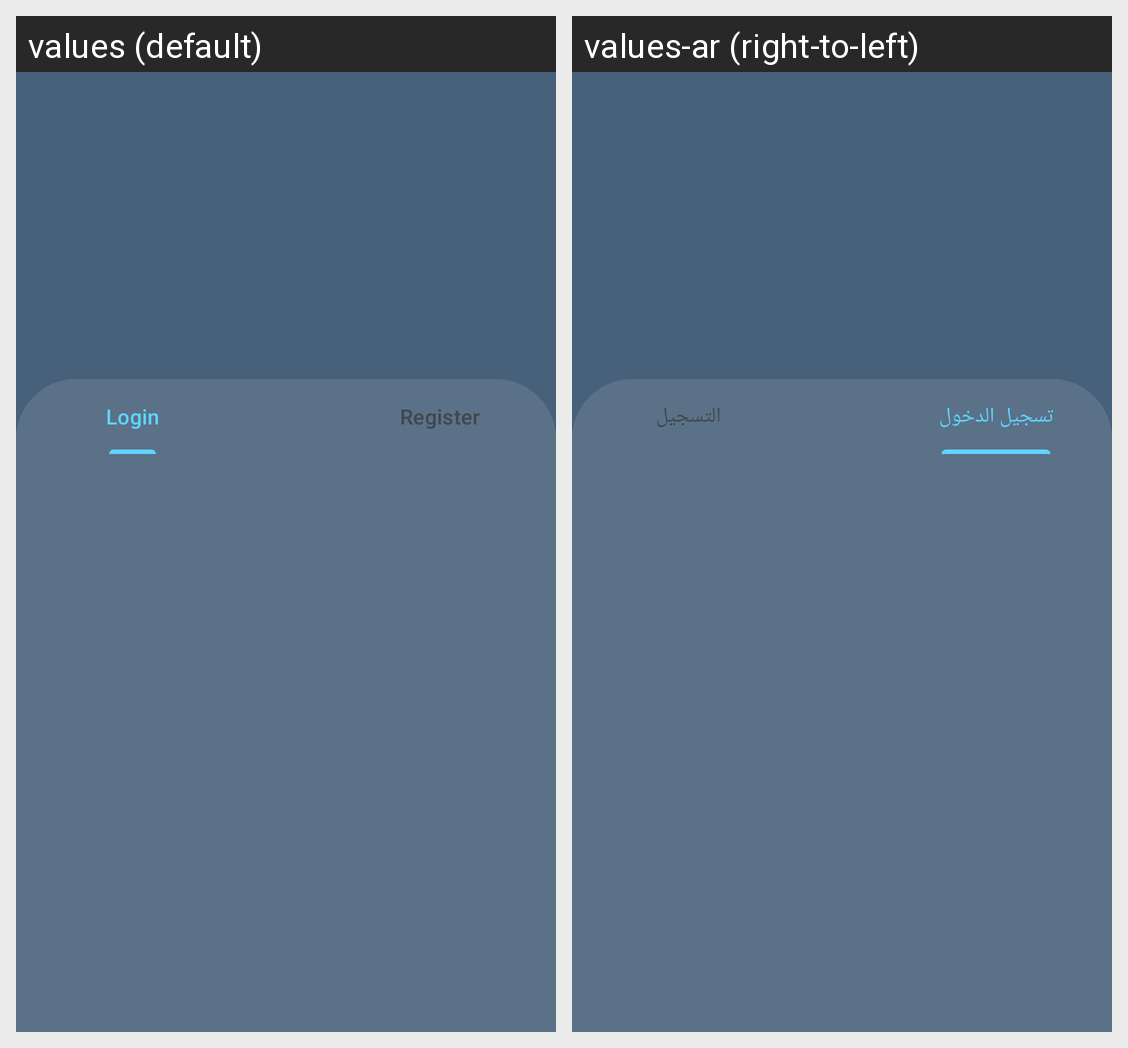

Strings drawn on this Android screen and how each of the app's shown locales translates them:
Android screen res/layout/new_activity_login.xml rendered under 2 locales, left to right: values (default), values-ar (right-to-left). Device: Nexus 5 (rendered at 1080×1920; each locale shown at half size, 540×960, under a caption strip naming it); theme Theme.MyApplication.
Strings drawn on this screen, with the default value and each locale's value (text and hints the layout hard-codes, and strings that could not be matched under every locale, appear in the picture but are not listed):

login
  values: Login
  values-ar: تسجيل الدخول

register
  values: Register
  values-ar: التسجيل
